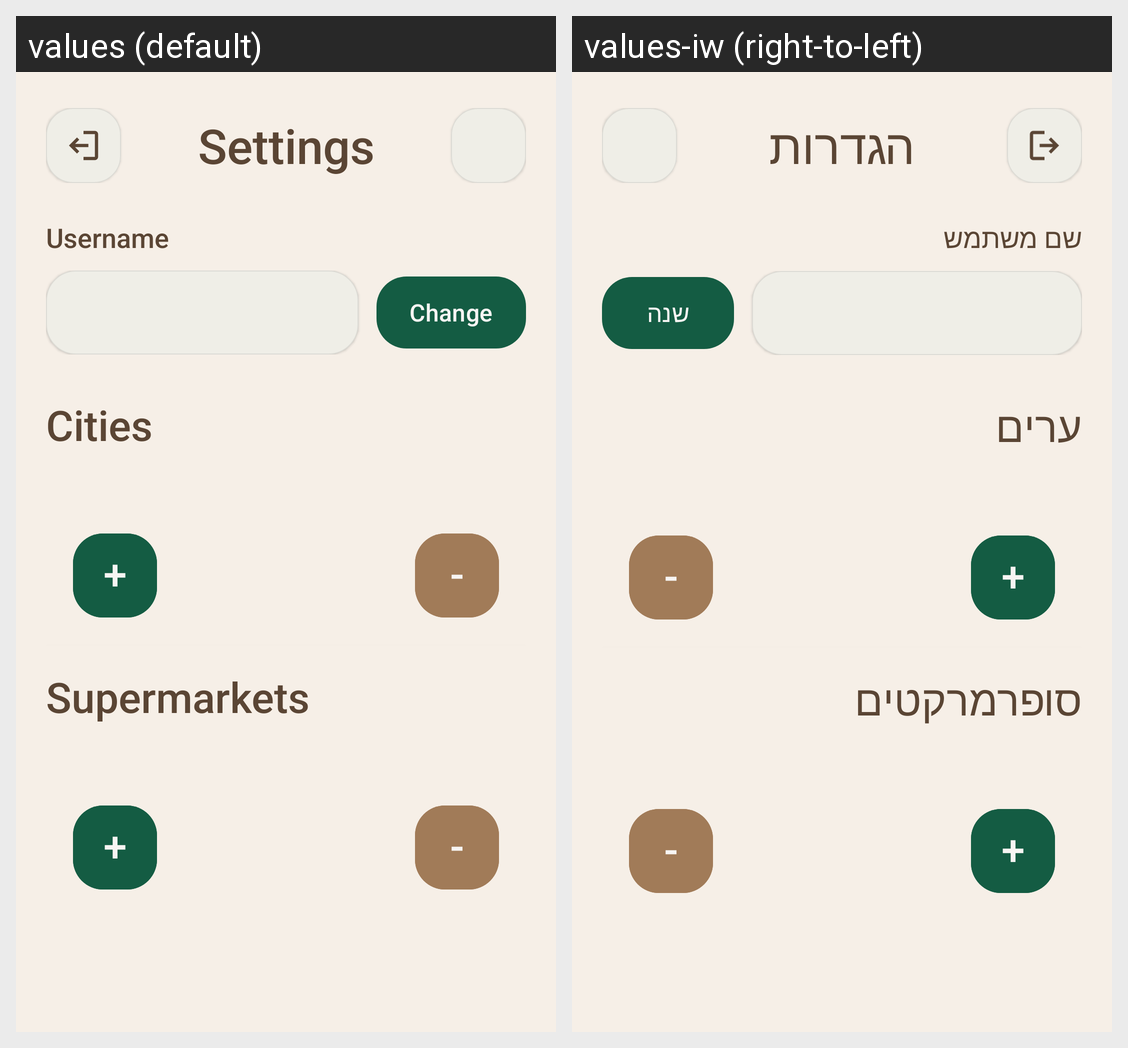

Translations of the strings shown on this Android screen, per locale in the grid:
Android screen res/layout/activity_settings.xml rendered under 2 locales, left to right: values (default), values-iw (right-to-left). Device: Nexus 5 (rendered at 1080×1920; each locale shown at half size, 540×960, under a caption strip naming it); theme Theme.Baskit.
Strings drawn on this screen, with the default value and each locale's value (text and hints the layout hard-codes, and strings that could not be matched under every locale, appear in the picture but are not listed):

nav_settings
  values: Settings
  values-iw: הגדרות

auth_username
  values: Username
  values-iw: שם משתמש

action_change
  values: Change
  values-iw: שנה

cities
  values: Cities
  values-iw: ערים

plus
  values: +
  values-iw: +  [not translated; the default value is used]

minus
  values: -
  values-iw: -  [not translated; the default value is used]

supermarkets
  values: Supermarkets
  values-iw: סופרמרקטים
